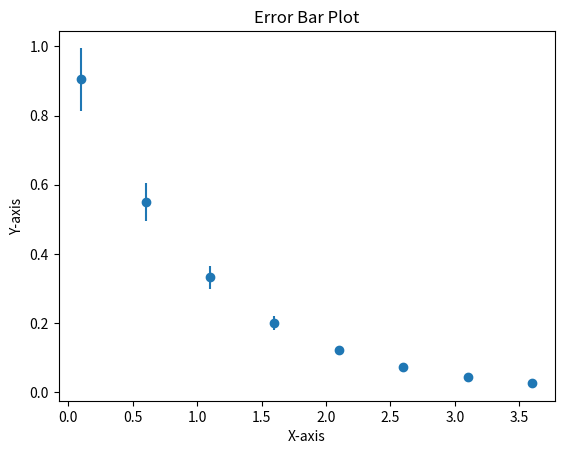

The matplotlib source for this figure:
import matplotlib.pyplot as plt
import numpy as np

x = np.arange(0.1, 4, 0.5)
y = np.exp(-x)
error = y * 0.1

plt.errorbar(x, y, yerr=error, fmt='o')
plt.title('Error Bar Plot')
plt.xlabel('X-axis')
plt.ylabel('Y-axis')
plt.show()
